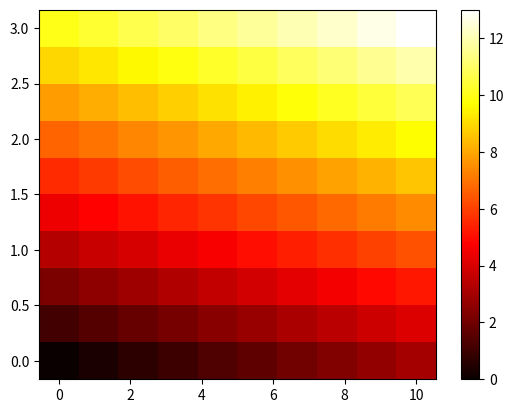

Python code for this plot:
import numpy as np
import matplotlib.pyplot as plt


n_points = 10
aa = np.linspace(0, 10, n_points)
bb = np.linspace(0, 3, n_points)

def cost(a, b):
    return a + b

z = []
for a in aa:
    for b in bb:
        z.append(cost(a, b))

z = np.reshape(z, [len(aa), len(bb)])

fig, ax = plt.subplots()
im = ax.pcolormesh(aa, bb, z, cmap='hot')
fig.colorbar(im)

ax.axis('tight')
plt.show()
